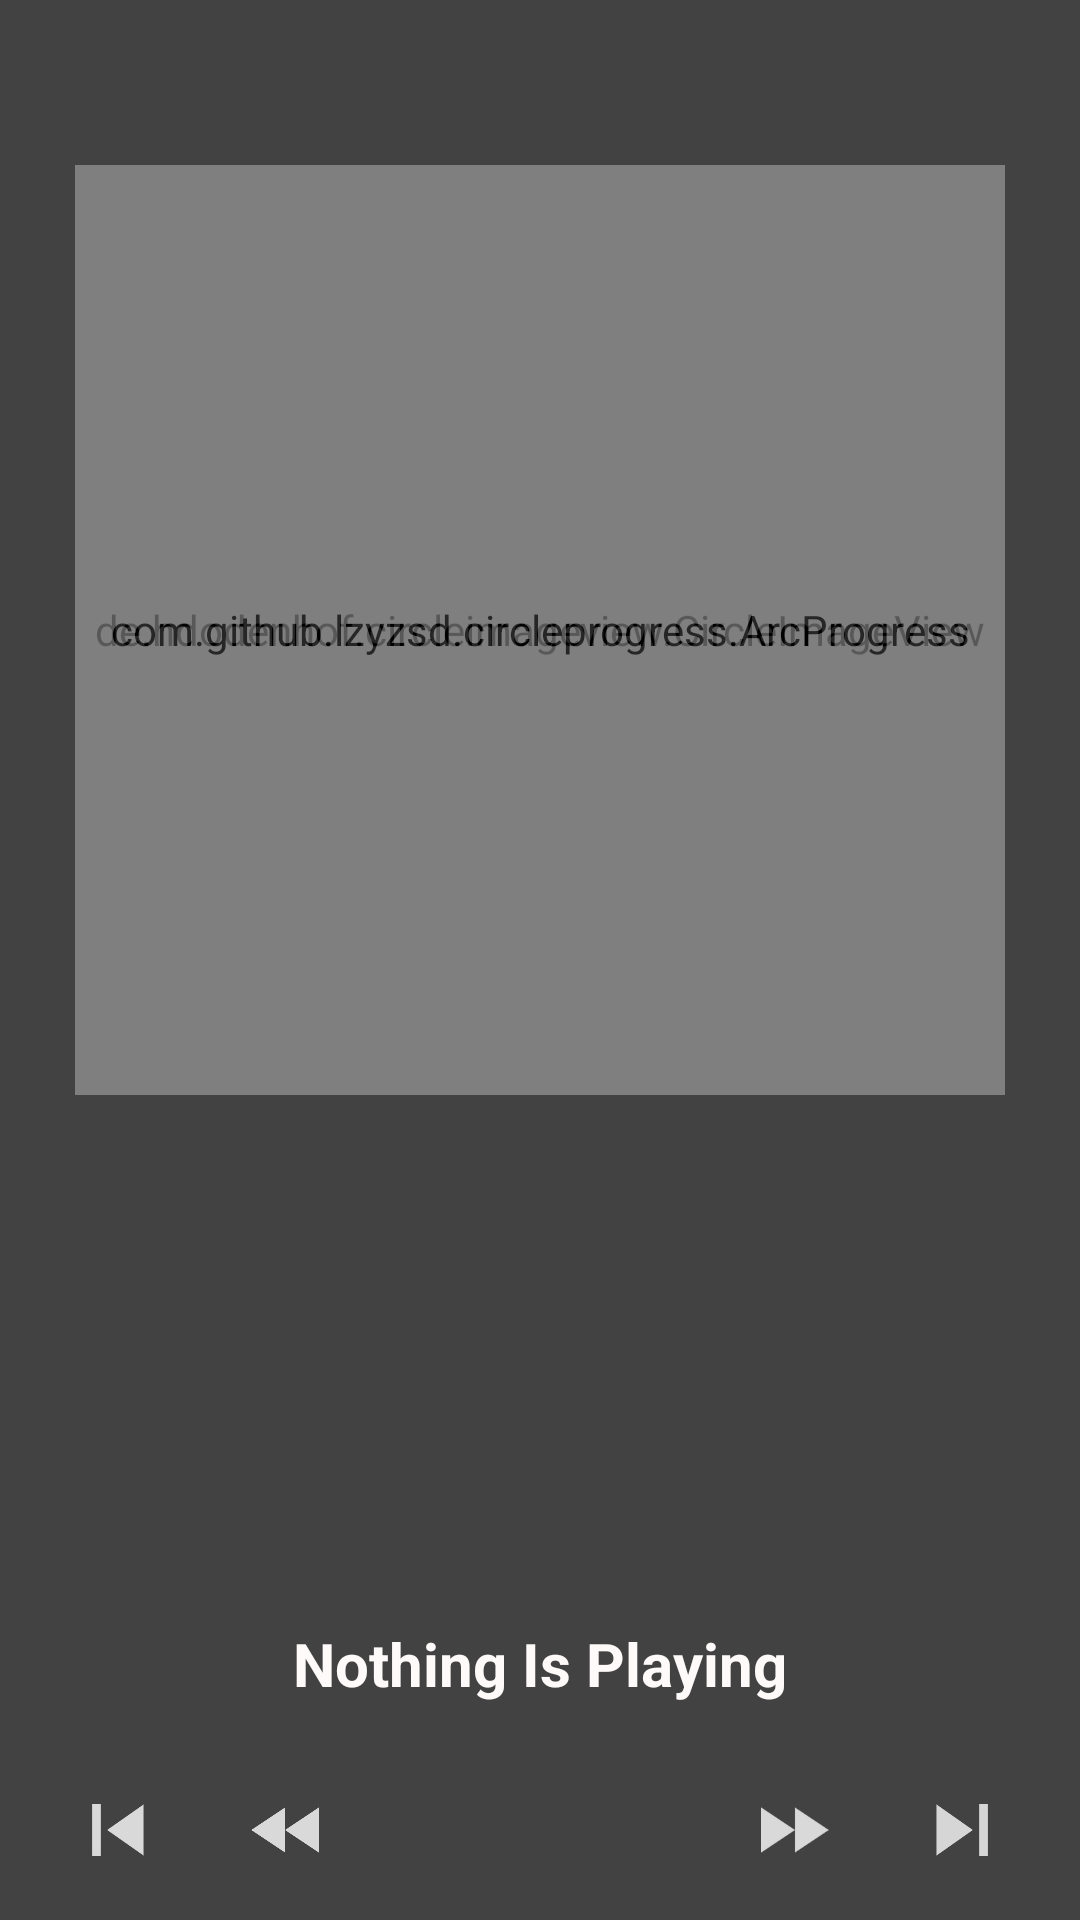

This screen was rendered from an Android layout file. Write that file and the resources it references.
<!-- AndroidManifest.xml: application theme AppTheme -->
<!-- res/layout/fragment_mixen_player.xml -->
<RelativeLayout xmlns:android="http://schemas.android.com/apk/res/android"
    xmlns:fab="http://schemas.android.com/apk/res-auto"
    xmlns:tools="http://schemas.android.com/tools"
    xmlns:custom="http://schemas.android.com/apk/res-auto"
    android:id="@+id/baseLayout"
    android:layout_width="fill_parent"
    android:layout_height="fill_parent"
    android:visibility="visible"
    tools:context="com.peak.mixen.Fragments.MixenPlayerFrag"
    android:background="@color/Tundora">


    <TextView
        android:layout_width="wrap_content"
        android:layout_height="wrap_content"
        android:id="@+id/titleTV"
        android:textSize="24dp"
        android:textColor="@color/Snow_White"
        android:textIsSelectable="false"
        android:layout_alignParentTop="true"
        android:layout_centerHorizontal="true"
        android:layout_marginTop="10dp"
        android:layout_marginLeft="10dp"
        android:layout_marginRight="10dp"
        android:singleLine="true"
        android:ellipsize="marquee"
        android:marqueeRepeatLimit="marquee_forever"
        android:focusable="false"
        android:scrollHorizontally="true"/>


    <TextView
        android:layout_width="wrap_content"
        android:layout_height="wrap_content"
        android:id="@+id/artistTV"
        android:textColor="@color/Snow_White"
        android:layout_above="@+id/playerControls"
        android:layout_centerHorizontal="true"
        android:layout_marginBottom="12dp"
        android:textSize="20dp"
        android:layout_marginLeft="5dp"
        android:layout_marginRight="5dp"
        android:text="Nothing Is Playing"
        android:textStyle="bold"
        android:singleLine="true"
        android:ellipsize="marquee"
        android:marqueeRepeatLimit="marquee_forever"
        android:focusable="false"
        android:scrollHorizontally="true"/>

    <com.github.lzyzsd.circleprogress.ArcProgress
        android:id="@+id/arc_progress_bar"
        android:layout_width="310dp"
        android:layout_height="310dp"
        android:layout_centerHorizontal="true"
        android:layout_marginTop="55dp"
        custom:arc_text_size="0dp"
        custom:arc_suffix_text_size="0dp"
        custom:arc_finished_color="@color/EXP_4"
        custom:arc_unfinished_color="@color/Tundora"/>

    <ImageButton
        android:id="@+id/playPauseButton"
        android:layout_width="50dp"
        android:layout_height="50dp"
        android:scaleType="fitCenter"
        android:text="Button"
        android:visibility="visible"
        android:background="@android:color/transparent"
        android:layout_centerHorizontal="true"
        android:layout_marginTop="190dp"
        android:alpha="1.0" />

    <de.hdodenhof.circleimageview.CircleImageView
        android:id="@+id/albumArtIV"
        android:layout_width="300dp"
        android:layout_height="300dp"
        android:src="@drawable/mixen_icon"
        android:layout_alignParentTop="true"
        android:layout_centerHorizontal="true"
        android:layout_marginTop="60dp"
        android:alpha="0.3" />

    <TextView
        android:id="@+id/songProgressTV"
        android:layout_width="wrap_content"
        android:layout_height="wrap_content"
        android:textColor="@color/Snow_White"
        android:visibility="visible"
        android:layout_toStartOf="@+id/artistTV"
        android:layout_below="@+id/arc_progress_bar"
        android:layout_toLeftOf="@+id/playPauseButton"
        android:layout_marginRight="40dp"
        android:textSize="16dp"
        android:layout_marginTop="-5dp" />


    <RelativeLayout
        android:id="@+id/voteControls"
        android:layout_width="fill_parent"
        android:layout_height="wrap_content"
        android:background="@color/Tundora"
        android:visibility="invisible"
        android:paddingTop="10dp"
        android:alpha="0.8"
        android:layout_alignParentBottom="true"
        android:layout_alignParentLeft="true"
        android:layout_alignParentStart="true"
        android:layout_alignParentEnd="true"
        android:layout_alignParentRight="true"
        android:layout_below="@+id/artistTV">

        <ImageButton
            android:id="@+id/downVoteBtn"
            android:layout_width="wrap_content"
            android:layout_height="fill_parent"
            android:layout_alignParentStart="false"
            android:background="@color/Tundora"
            android:scaleType="fitCenter"
            android:src="@drawable/ic_dislike"
            android:text="Button"
            android:visibility="visible"
            android:layout_alignParentLeft="false"
            android:clickable="true"
            android:layout_alignParentRight="true"
            android:layout_centerInParent="true"
            android:focusableInTouchMode="false"
            android:layout_marginRight="20dp" />


        <ImageButton
            android:id="@+id/upVoteBtn"
            android:layout_width="wrap_content"
            android:layout_height="fill_parent"
            android:layout_alignParentStart="true"
            android:background="@color/Tundora"
            android:scaleType="fitCenter"
            android:src="@drawable/ic_like"
            android:text="Button"
            android:visibility="visible"
            android:layout_centerVertical="true"
            android:layout_marginLeft="20dp" />


        <TextView
            android:layout_width="wrap_content"
            android:layout_height="fill_parent"
            android:text="I&apos;m a fan."
            android:id="@+id/upVoteHint"
            android:textColor="@color/Snow_White"
            android:gravity="center"
            android:layout_centerVertical="true"
            android:layout_alignParentStart="false"
            android:textSize="16dp"
            android:layout_toRightOf="@+id/upVoteBtn" />

        <TextView
            android:layout_width="wrap_content"
            android:layout_height="wrap_content"
            android:textAppearance="?android:attr/textAppearanceLarge"
            android:text="Not a fan."
            android:id="@+id/downVoteHint"
            android:textColor="@color/Snow_White"
            android:textSize="16dp"
            android:layout_toLeftOf="@+id/downVoteBtn"
            android:layout_centerVertical="true" />

    </RelativeLayout>

    <RelativeLayout
        android:id="@+id/playerControls"
        android:layout_width="fill_parent"
        android:layout_height="wrap_content"
        android:background="@color/Tundora"
        android:visibility="visible"
        android:paddingTop="10dp"
        android:alpha="0.8"
        android:layout_alignParentBottom="true"
        android:layout_alignParentLeft="true"
        android:layout_alignParentStart="true"
        android:layout_alignParentEnd="true"
        android:layout_alignParentRight="true">


        <ImageButton
            android:id="@+id/previousTrackBtn"
            android:layout_width="20dp"
            android:layout_height="20dp"
            android:layout_alignParentStart="false"
            android:background="@color/Tundora"
            android:scaleType="fitCenter"
            android:src="@drawable/previous"
            android:text="Button"
            android:visibility="visible"
            android:layout_centerVertical="true"
            android:layout_alignParentLeft="true"
            android:layout_marginLeft="30dp"
            android:layout_marginRight="30dp"
            android:layout_marginTop="20dp"
            android:clickable="true" />

        <ImageButton
            android:id="@+id/rewindBtn"
            android:layout_width="30dp"
            android:layout_height="30dp"
            android:layout_alignParentStart="false"
            android:background="@color/Tundora"
            android:scaleType="fitCenter"
            android:src="@drawable/rewind"
            android:text="Button"
            android:visibility="visible"
            android:layout_toRightOf="@+id/previousTrackBtn"
            android:layout_centerVertical="true"
            android:layout_marginTop="20dp" />

        <ImageButton
            android:id="@+id/fastForwardBtn"
            android:layout_width="30dp"
            android:layout_height="30dp"
            android:layout_alignParentStart="false"
            android:background="@color/Tundora"
            android:scaleType="fitCenter"
            android:src="@drawable/fast_forward"
            android:text="Button"
            android:visibility="visible"
            android:layout_toLeftOf="@+id/skipTrackBtn"
            android:layout_centerVertical="true"
            android:layout_marginTop="20dp" />

        <ImageButton
            android:id="@+id/skipTrackBtn"
            android:layout_width="20dp"
            android:layout_height="20dp"
            android:layout_alignParentEnd="false"
            android:background="@color/Tundora"
            android:clickable="true"
            android:scaleType="fitCenter"
            android:src="@drawable/next"
            android:text="Button"
            android:visibility="visible"
            android:layout_centerVertical="true"
            android:layout_alignParentRight="true"
            android:layout_marginRight="30dp"
            android:layout_marginLeft="30dp"
            android:layout_marginTop="20dp" />

        <TextView
            android:id="@+id/upNextTV"
            android:layout_width="100dp"
            android:layout_height="50dp"
            android:background="@color/Tundora"
            android:textColor="@color/Snow_White"
            android:visibility="visible"
            android:layout_centerVertical="true"
            android:layout_centerHorizontal="true"
            android:alpha="0.8"
            android:gravity="center"
            android:textStyle="bold" />

        <ProgressBar
            android:id="@+id/bufferingPB"
            style="?android:attr/progressBarStyleLarge"
            android:layout_width="40dp"
            android:layout_height="40dp"
            android:indeterminate="true"
            android:indeterminateOnly="true"
            android:paddingLeft="2dp"
            android:visibility="invisible"
            android:background="@color/Tundora"
            android:indeterminateTint="@color/Snow_White"
            android:layout_centerVertical="true"
            android:layout_centerHorizontal="true" />

    </RelativeLayout>

    <TextView
        android:id="@+id/songDurationTV"
        android:layout_width="wrap_content"
        android:layout_height="wrap_content"
        android:textColor="@color/Snow_White"
        android:visibility="gone"
        android:scaleType="centerCrop"
        android:layout_below="@+id/arc_progress_bar"
        android:layout_toRightOf="@+id/playPauseButton"
        android:layout_toEndOf="@+id/playPauseButton"
        android:layout_marginLeft="40dp"
        android:layout_marginStart="40dp"
        android:textSize="16dp"
        android:layout_marginTop="-5dp" />


</RelativeLayout>
<!-- resources referenced by this layout -->
<resources>
  <color name="EXP_4">#2DEBAE</color>
  <color name="Snow_White">#FFFAFA</color>
  <color name="Tundora">#424242</color>
  <!-- drawable fast_forward: png bitmap (drawable-mdpi, 1021 bytes) -->
  <!-- drawable ic_dislike: png bitmap (drawable-hdpi, 1638 bytes) -->
  <!-- drawable ic_like: png bitmap (drawable-hdpi, 1120 bytes) -->
  <!-- drawable mixen_icon: png bitmap (drawable-hdpi, 27775 bytes) -->
  <!-- drawable next: png bitmap (drawable-hdpi, 3579 bytes) -->
  <!-- drawable previous: png bitmap (drawable-hdpi, 1487 bytes) -->
  <!-- drawable rewind: png bitmap (drawable-mdpi, 5550 bytes) -->
  <style name="AppTheme" parent="Base.Theme.AppCompat.Light.DarkActionBar">
      
          
          
      </style>
</resources>
